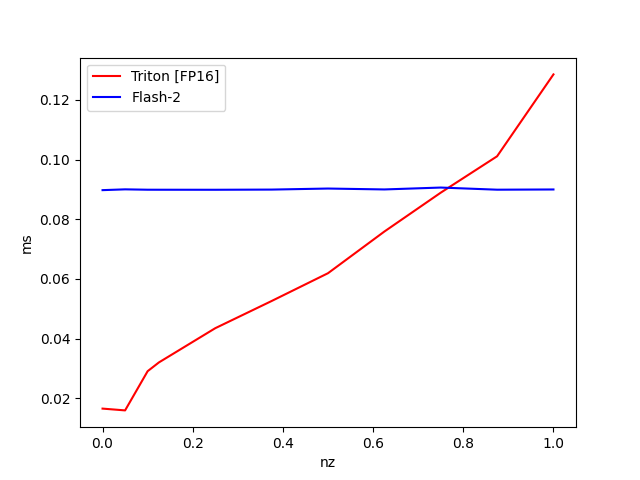

Data behind this chart, as committed beside it:
nz, Triton [FP16], Flash-2
1, 0.1285, 0.08997
0.875, 0.1011, 0.0899
0.75, 0.0889, 0.09062
0.625, 0.07587, 0.08998
0.5, 0.06191, 0.09028
0.375, 0.0526, 0.08994
0.25, 0.04349, 0.08987
0.125, 0.03202, 0.08988
0.1, 0.02908, 0.08989
0.05, 0.01595, 0.09001
0.000000, 0.01655, 0.08975
